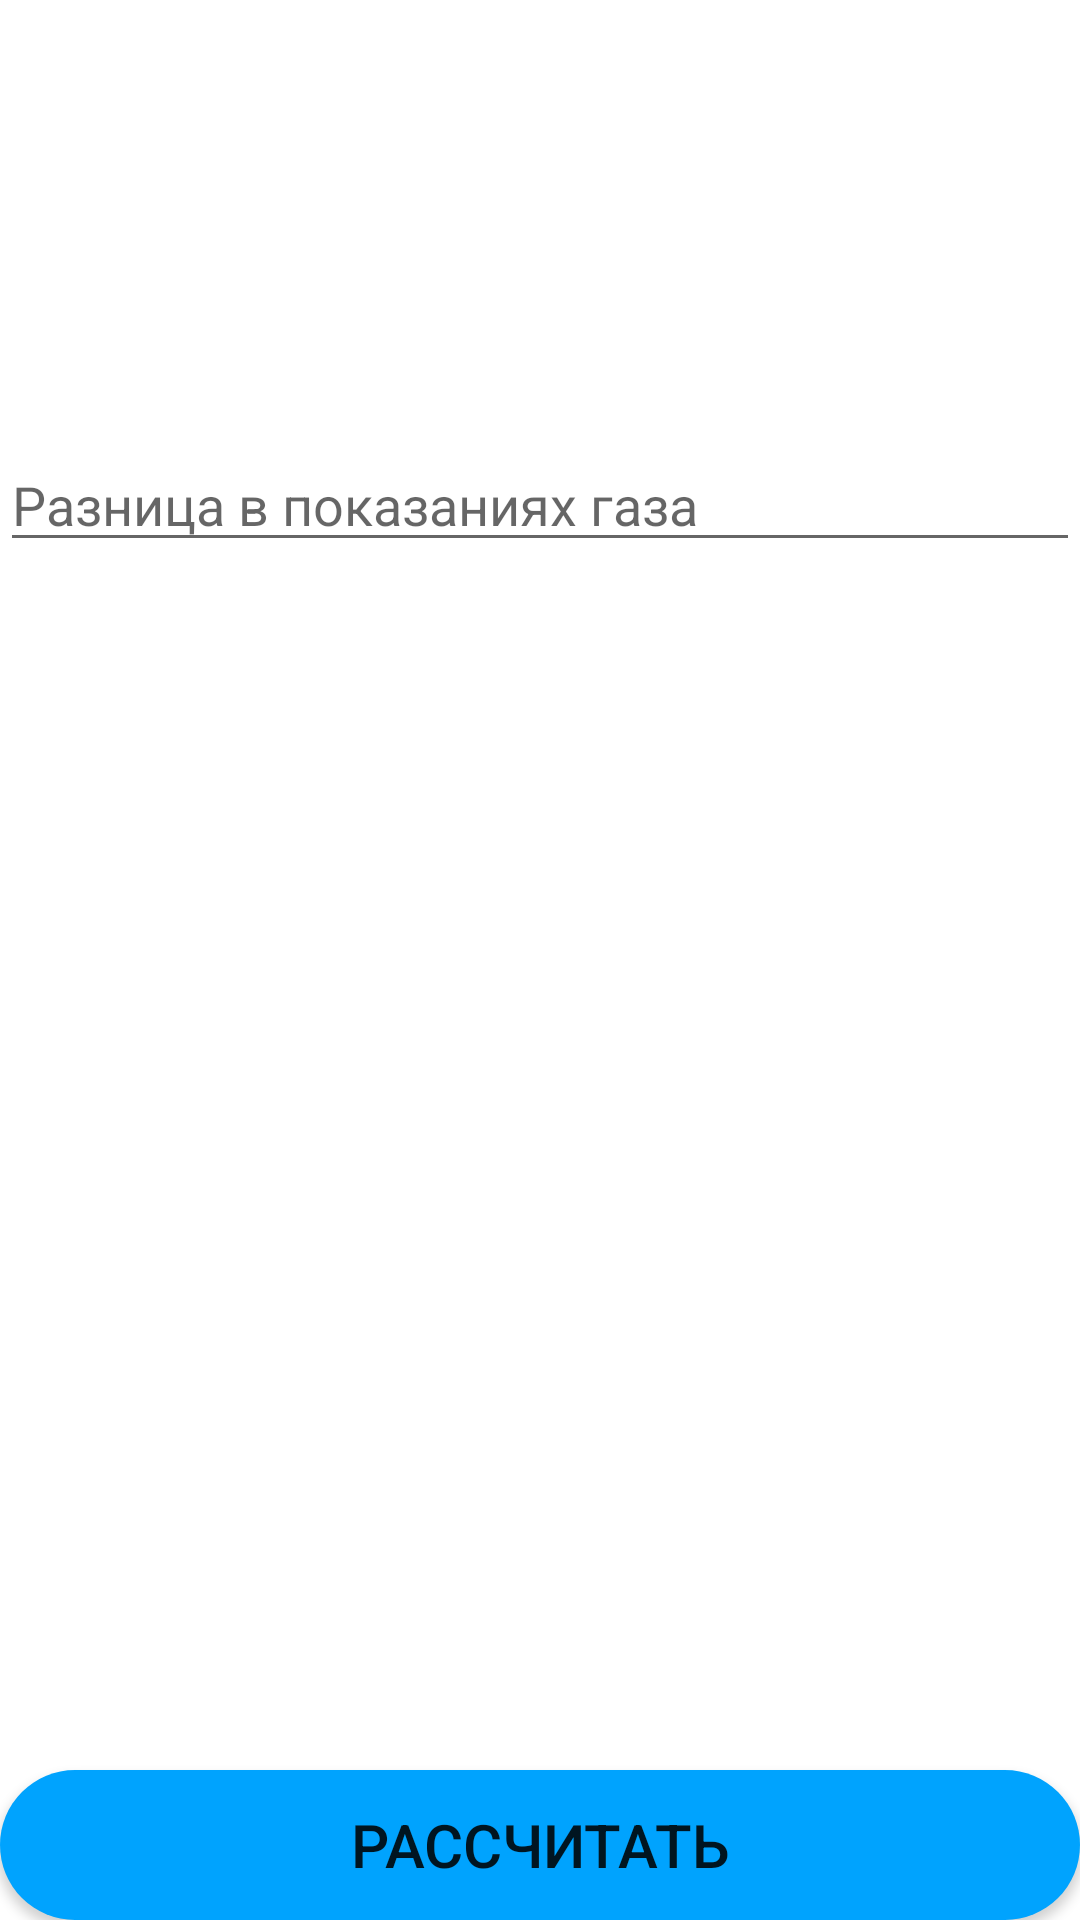

Here is an Android app screen rendered from its layout file. Give the layout XML and the strings, colors and styles it references.
<!-- AndroidManifest.xml: application theme Theme.Kursovaya -->
<!-- res/layout/activity_gaz.xml -->
<?xml version="1.0" encoding="utf-8"?>
<androidx.constraintlayout.widget.ConstraintLayout xmlns:android="http://schemas.android.com/apk/res/android"
    xmlns:app="http://schemas.android.com/apk/res-auto"
    xmlns:tools="http://schemas.android.com/tools"
    android:layout_width="match_parent"
    android:layout_height="match_parent"
    tools:context=".Calculate.CalculSub.Gaz">

    <EditText
        android:id="@+id/Gaz"
        android:layout_width="match_parent"
        android:layout_height="wrap_content"
        android:ems="10"
        android:inputType="numberDecimal"
        android:hint="Разница в показаниях газа"
        app:layout_constraintBottom_toBottomOf="parent"
        app:layout_constraintEnd_toEndOf="parent"
        app:layout_constraintHorizontal_bias="0.0"
        app:layout_constraintStart_toStartOf="parent"
        app:layout_constraintTop_toTopOf="parent"
        app:layout_constraintVertical_bias="0.244" />

    <Button
        android:id="@+id/CalcBtn"
        android:layout_width="match_parent"
        android:layout_height="50dp"
        android:background="@drawable/button"
        android:text="Рассчитать"
        android:textSize="20dp"
        app:layout_constraintBottom_toBottomOf="parent"
        app:layout_constraintEnd_toEndOf="parent"
        app:layout_constraintStart_toStartOf="parent" />
</androidx.constraintlayout.widget.ConstraintLayout>
<!-- resources referenced by this layout -->
<resources>
  <!-- drawable button (drawable) -->
  <?xml version="1.0" encoding="utf-8"?>
  <selector xmlns:android="http://schemas.android.com/apk/res/android">
          <item android:state_pressed="false" android:drawable="@drawable/roundstile" />
          <item android:state_pressed="true" android:drawable="@drawable/roundstile_pressed" />
  </selector>
  <style name="Theme.Kursovaya" parent="Theme.Kursovaya_With_Action_Bar">
          <item name="windowActionBar">false</item>
          <item name="windowNoTitle">true</item>
      </style>
  <!-- drawable roundstile (drawable) -->
  <?xml version="1.0" encoding="utf-8"?>
  <shape xmlns:android="http://schemas.android.com/apk/res/android">
      <solid
          android:color="@color/MAIN"/>
      <corners android:radius="32dp"/>
  </shape>
  <!-- drawable roundstile_pressed (drawable) -->
  <?xml version="1.0" encoding="utf-8"?>
  <shape xmlns:android="http://schemas.android.com/apk/res/android">
      <solid
          android:color="@color/MAIN_2"/>
      <corners android:radius="32dp"/>
  </shape>
  <style name="Theme.Kursovaya_With_Action_Bar" parent="Theme.MaterialComponents.DayNight.DarkActionBar">
          
          <item name="colorPrimary">@color/MAIN</item>
          <item name="colorPrimaryVariant">@color/MAIN</item>
          <item name="colorOnPrimary">@color/BG</item>
          
          <item name="colorSecondary">@color/MAIN</item>
          <item name="colorSecondaryVariant">@color/teal_700</item>
          <item name="colorOnSecondary">@color/white</item>
          
          <item name="android:statusBarColor" tools:targetApi="l">?attr/colorPrimaryVariant</item>
          
      </style>
  <color name="MAIN">#00A3FE</color>
  <color name="MAIN_2">#32B6FF</color>
  <color name="BG">#F2F1F6</color>
  <color name="teal_700">#FF018786</color>
  <color name="white">#FFFFFFFF</color>
</resources>
